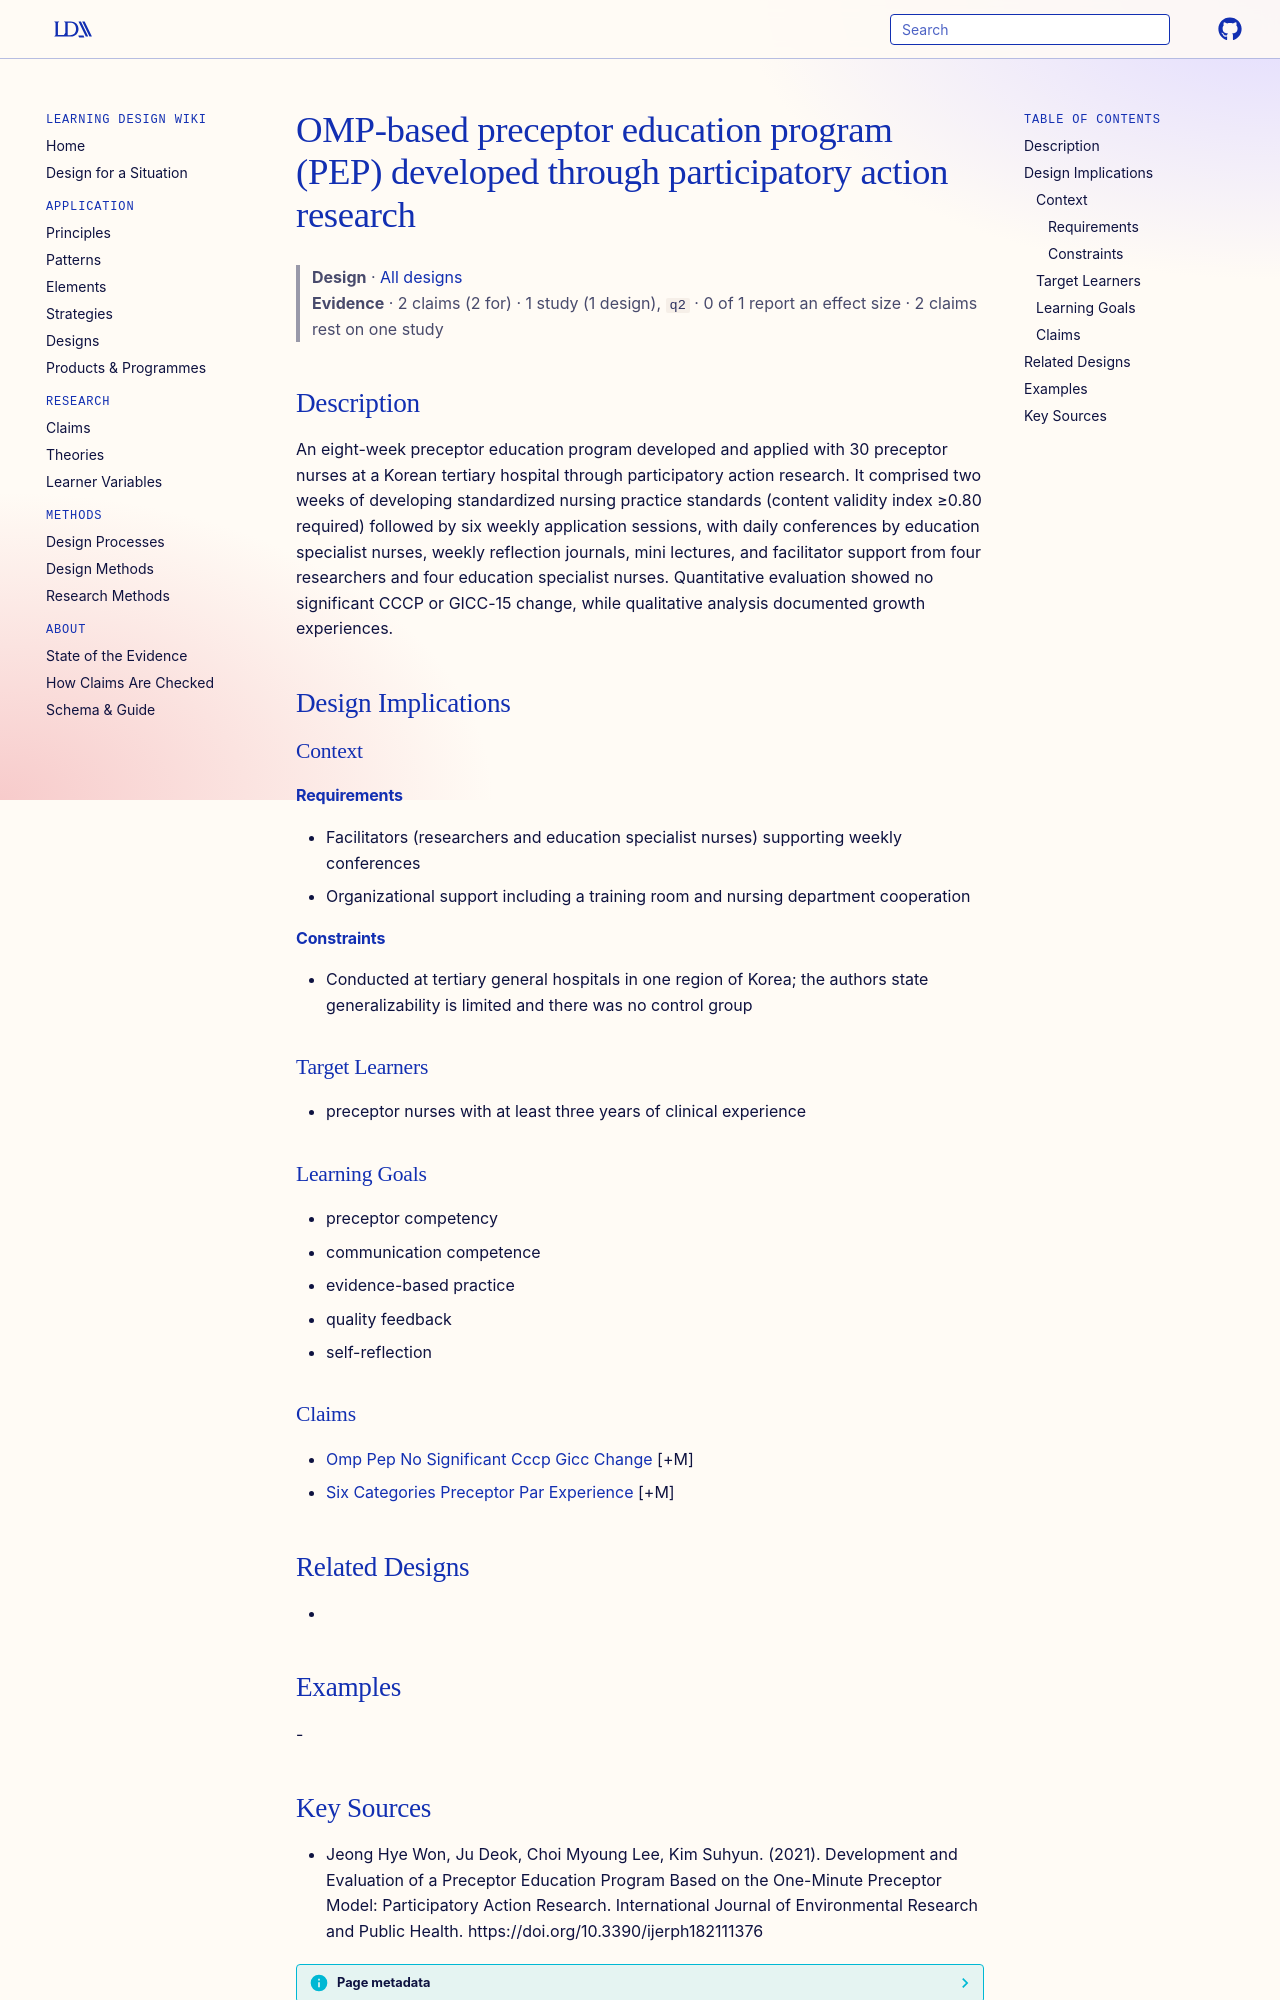

repository: Learning-Design-Alliance/learning-wiki · page: designs/omp-based-pep-par-program/index.html · generator: mkdocs

---
type: design
id: omp-based-pep-par-program
title: OMP-based preceptor education program (PEP) developed through participatory action research
description: An eight-week preceptor education program developed and applied with 30 preceptor nurses at a Korean tertiary hospital through participatory action research.
status: review
generated:
  by: "process:settle-candidates"
  at: 2026-11-08
sources:
  - id: jeong-hye-won-2021
    resource: "https://doi.org/10.3390/ijerph182111376"
    title: "Jeong Hye Won, Ju Deok, Choi Myoung Lee, Kim Suhyun. (2021). Development and Evaluation of a Preceptor Education Program Based on the One-Minute Preceptor Model: Participatory Action Research. International Journal of Environmental Research and Public Health. https://doi.org/10.3390/ijerph182111376"
    author: Jeong Hye Won, Ju Deok, Choi Myoung Lee, Kim Suhyun
---

# OMP-based preceptor education program (PEP) developed through participatory action research

> **Design** · [All designs](index.md)
> **Evidence** · 2 claims (2 for) · 1 study (1 design), `q2` · 0 of 1 report an effect size · 2 claims rest on one study

## Description
An eight-week preceptor education program developed and applied with 30 preceptor nurses at a Korean tertiary hospital through participatory action research. It comprised two weeks of developing standardized nursing practice standards (content validity index ≥0.80 required) followed by six weekly application sessions, with daily conferences by education specialist nurses, weekly reflection journals, mini lectures, and facilitator support from four researchers and four education specialist nurses. Quantitative evaluation showed no significant CCCP or GICC-15 change, while qualitative analysis documented growth experiences.

## Design Implications

### Context
#### Requirements
- Facilitators (researchers and education specialist nurses) supporting weekly conferences
- Organizational support including a training room and nursing department cooperation
#### Constraints
- Conducted at tertiary general hospitals in one region of Korea; the authors state generalizability is limited and there was no control group

### Target Learners
- preceptor nurses with at least three years of clinical experience

### Learning Goals
- preceptor competency
- communication competence
- evidence-based practice
- quality feedback
- self-reflection

### Claims
- [Omp Pep No Significant Cccp Gicc Change](../claims/omp-pep-no-significant-cccp-gicc-change.md) [+M]
- [Six Categories Preceptor Par Experience](../claims/six-categories-preceptor-par-experience.md) [+M]

## Related Designs
- 

## Examples
-
